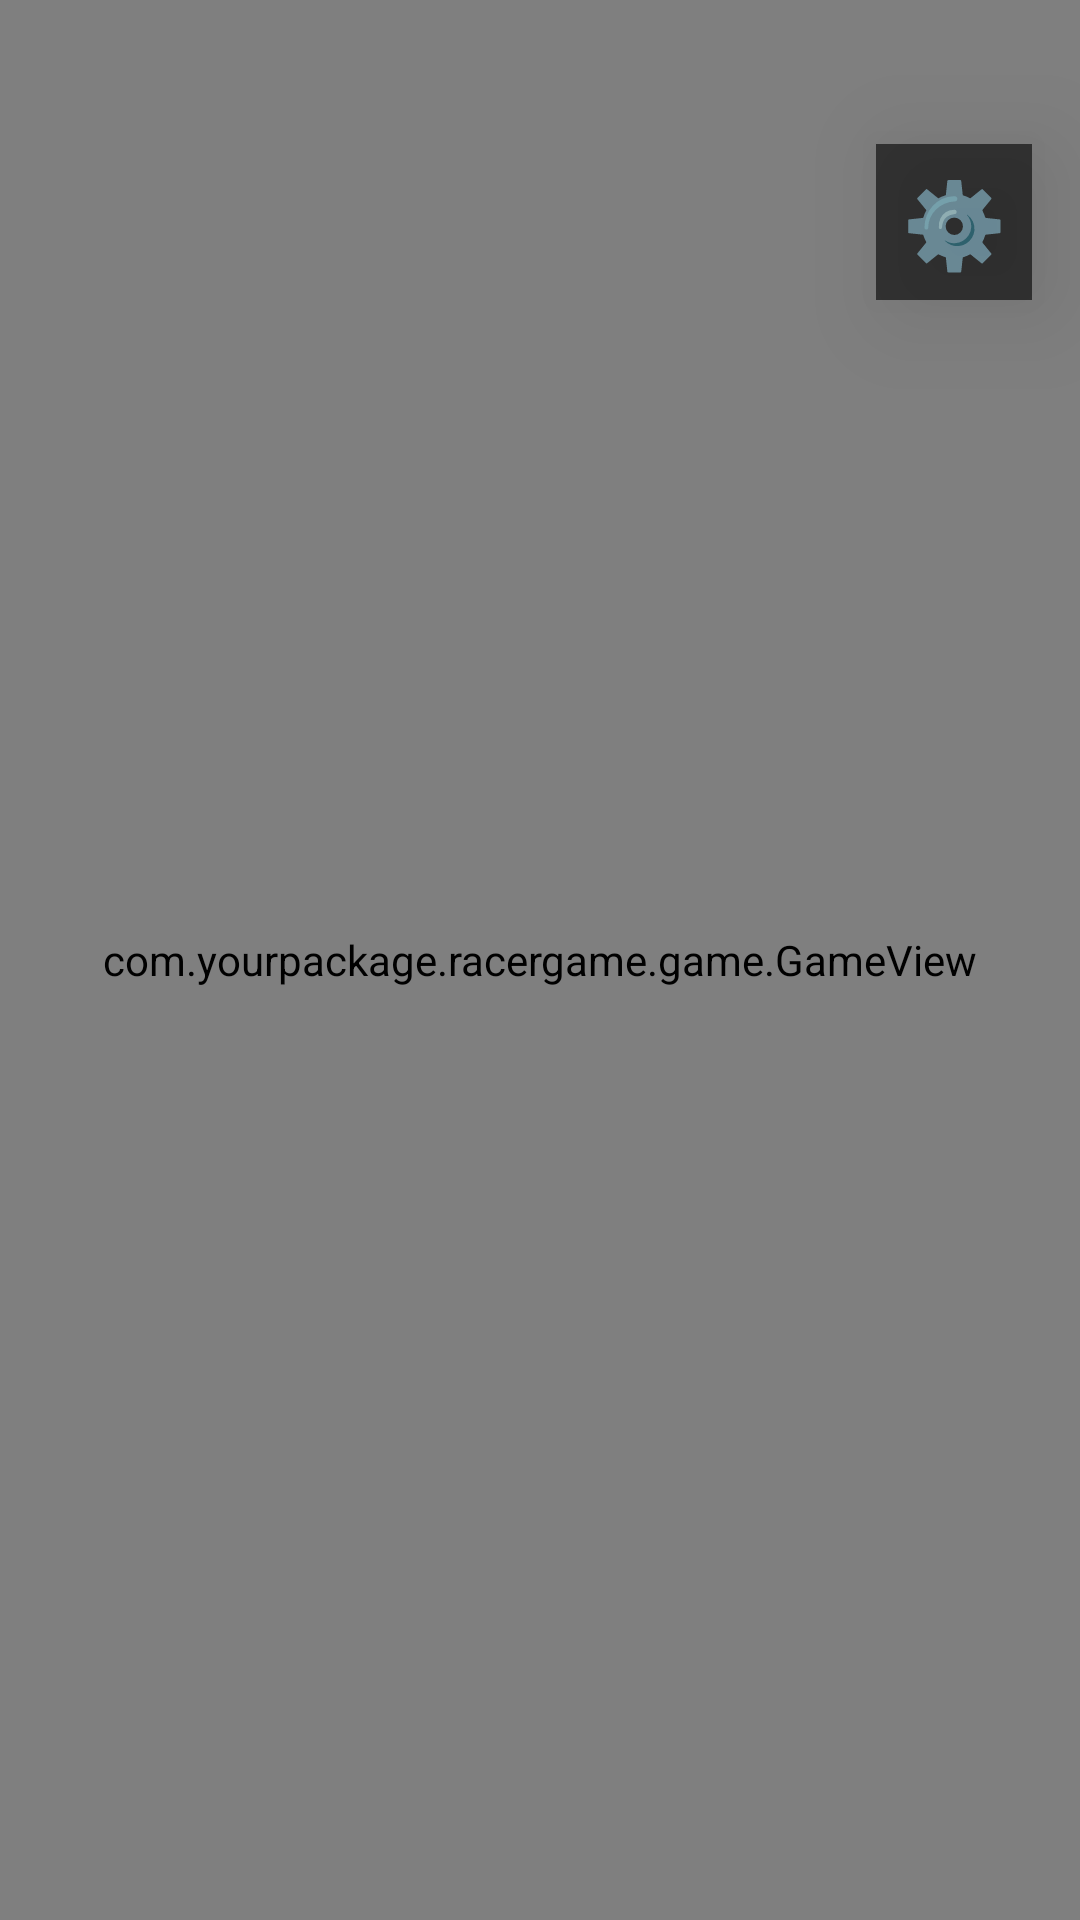

Produce the Android XML layout that renders to this screen, including the resource entries it uses.
<!-- AndroidManifest.xml: application theme Theme.AppCompat.NoActionBar -->
<!-- res/layout/activity_game.xml -->
<?xml version="1.0" encoding="utf-8"?>
<RelativeLayout xmlns:android="http://schemas.android.com/apk/res/android"
    android:layout_width="match_parent"
    android:layout_height="match_parent">

    <com.yourpackage.racergame.game.GameView
        android:id="@+id/gameView"
        android:layout_width="match_parent"
        android:layout_height="match_parent" />

    <TextView
        android:id="@+id/btnSettings"
        android:layout_width="52dp"
        android:layout_height="52dp"
        android:layout_alignParentEnd="true"
        android:layout_alignParentTop="true"
        android:layout_marginEnd="16dp"
        android:layout_marginTop="48dp"
        android:background="#99000000"
        android:text="⚙️"
        android:textSize="28sp"
        android:gravity="center"
        android:elevation="20dp"
        android:clickable="true"
        android:focusable="true" />

</RelativeLayout>
<!-- resources referenced by this layout -->
<resources>

</resources>
